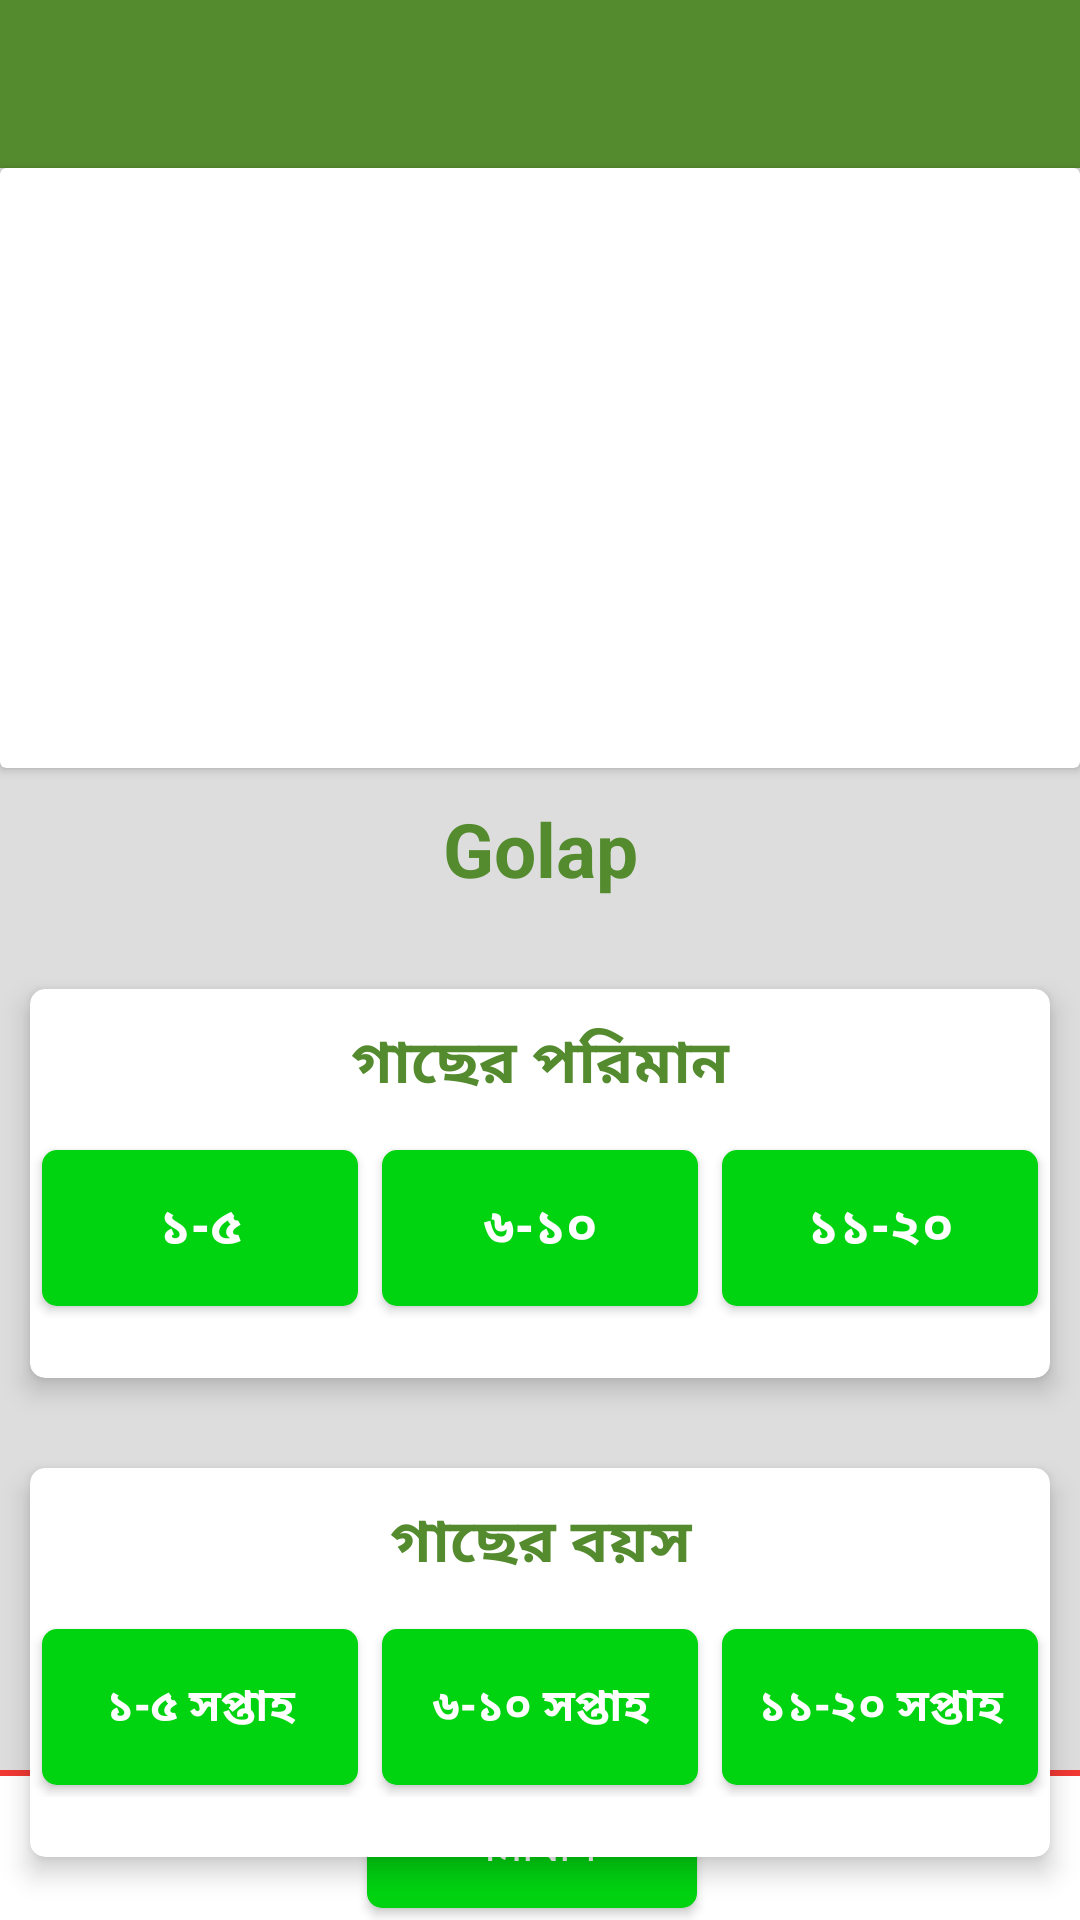

The Android layout XML behind this screen, and the referenced resources:
<!-- AndroidManifest.xml: application theme Theme.DoctorTree -->
<!-- res/layout/activity_dieses_details.xml -->
<?xml version="1.0" encoding="utf-8"?>
<RelativeLayout xmlns:android="http://schemas.android.com/apk/res/android"
    xmlns:app="http://schemas.android.com/apk/res-auto"
    xmlns:tools="http://schemas.android.com/tools"
    android:layout_width="match_parent"
    android:layout_height="match_parent"
    android:background="#ddd"
    tools:context=".view.DiesesDetails">

    <androidx.appcompat.widget.Toolbar
        android:id="@+id/toolbar"
        android:layout_width="match_parent"
        android:layout_height="?attr/actionBarSize"
        app:titleTextColor="@android:color/white"
        android:theme="@style/Theme.AppCompat.Light.DarkActionBar"
        android:background="#558B2F"/>
    <androidx.cardview.widget.CardView
        android:id="@+id/cardDiesesImg"
        android:layout_width="match_parent"
        android:layout_height="200dp"
        android:layout_below="@+id/toolbar">

        <ImageView
            android:id="@+id/diessesImage"
            android:layout_width="match_parent"
            android:layout_height="match_parent"/>

    </androidx.cardview.widget.CardView>

    <TextView
        android:id="@+id/tvDiesesName"
        android:layout_width="match_parent"
        android:layout_height="wrap_content"
        android:textSize="25sp"
        android:text="Golap"
        android:textStyle="bold"
        android:textAlignment="center"
        android:layout_marginTop="10dp"
        android:layout_below="@+id/cardDiesesImg"
        android:textColor="@color/colorPrimaryDark"/>

    <androidx.cardview.widget.CardView
        android:id="@+id/amountCard"
        android:layout_marginTop="30dp"
        android:layout_marginStart="10dp"
        android:layout_marginEnd="10dp"
        android:layout_marginBottom="10dp"
        app:cardElevation="5dp"
        app:cardCornerRadius="5dp"
        android:layout_width="match_parent"
        android:layout_height="wrap_content"
        android:layout_below="@+id/tvDiesesName">

        <LinearLayout
            android:layout_width="match_parent"
            android:layout_height="wrap_content"
            android:orientation="vertical">

            <LinearLayout
                android:layout_width="match_parent"
                android:layout_height="wrap_content">
                <TextView
                    android:layout_width="match_parent"
                    android:layout_height="wrap_content"
                    android:textSize="20sp"
                    android:text="গাছের পরিমান"
                    android:textStyle="bold"
                    android:textAlignment="center"
                    android:layout_marginTop="10dp"
                    android:textColor="@color/colorPrimary"/>
            </LinearLayout>

            <LinearLayout
                android:paddingBottom="20dp"
                android:paddingTop="10dp"
                android:layout_width="match_parent"
                android:layout_height="wrap_content">
                <Button
                    android:id="@+id/btnQuantityOne"
                    android:textColor="@android:color/white"
                    android:layout_width="0dp"
                    android:layout_weight="1"
                    android:layout_height="60dp"
                    android:textAllCaps="false"
                    android:text="১-৫"
                    android:textSize="17sp"
                    android:textStyle="bold"
                    android:background="@drawable/bt_background_rounded_yellow"/>
                <Button
                    android:id="@+id/btnQuantityTwo"
                    android:textColor="@android:color/white"
                    android:layout_width="0dp"
                    android:layout_weight="1"
                    android:layout_height="60dp"
                    android:textAllCaps="false"
                    android:text="৬-১০"
                    android:textSize="17sp"
                    android:textStyle="bold"
                    android:background="@drawable/bt_background_rounded_yellow"/>
                <Button
                    android:id="@+id/btnQuantityThree"
                    android:textColor="@android:color/white"
                    android:layout_width="0dp"
                    android:layout_weight="1"
                    android:textSize="17sp"
                    android:textStyle="bold"
                    android:layout_height="60dp"
                    android:textAllCaps="false"
                    android:text="১১-২০"
                    android:background="@drawable/bt_background_rounded_yellow"/>
            </LinearLayout>


        </LinearLayout>

    </androidx.cardview.widget.CardView>

    <androidx.cardview.widget.CardView
        android:layout_marginTop="20dp"
        android:layout_marginStart="10dp"
        android:layout_marginEnd="10dp"
        android:layout_marginBottom="10dp"
        app:cardElevation="5dp"
        app:cardCornerRadius="5dp"
        android:layout_width="match_parent"
        android:layout_height="wrap_content"
        android:layout_below="@+id/amountCard">

        <LinearLayout
            android:layout_width="match_parent"
            android:layout_height="wrap_content"
            android:orientation="vertical">

            <LinearLayout
                android:layout_width="match_parent"
                android:layout_height="wrap_content">
                <TextView
                    android:layout_width="match_parent"
                    android:layout_height="wrap_content"
                    android:textSize="20sp"
                    android:text="গাছের বয়স"
                    android:textStyle="bold"
                    android:textAlignment="center"
                    android:layout_marginTop="10dp"
                    android:textColor="@color/colorPrimary"/>
            </LinearLayout>

            <LinearLayout
                android:paddingBottom="20dp"
                android:paddingTop="10dp"
                android:layout_width="match_parent"
                android:layout_height="wrap_content">
                <Button
                    android:id="@+id/btnAgeOne"
                    android:textColor="@android:color/white"
                    android:layout_width="0dp"
                    android:layout_weight="1"
                    android:layout_height="60dp"
                    android:textAllCaps="false"
                    android:textSize="15sp"
                    android:textStyle="bold"
                    android:text="১-৫ সপ্তাহ"
                    android:background="@drawable/bt_background_rounded_yellow"/>
                <Button
                    android:id="@+id/btnAgeTwo"
                    android:textColor="@android:color/white"
                    android:layout_width="0dp"
                    android:layout_weight="1"
                    android:layout_height="60dp"
                    android:textAllCaps="false"
                    android:textSize="15sp"
                    android:textStyle="bold"
                    android:text="৬-১০ সপ্তাহ"
                    android:background="@drawable/bt_background_rounded_yellow"/>
                <Button
                    android:id="@+id/btnAgeThree"
                    android:textColor="@android:color/white"
                    android:layout_width="0dp"
                    android:layout_weight="1"
                    android:layout_height="60dp"
                    android:textAllCaps="false"
                    android:textSize="15sp"
                    android:textStyle="bold"
                    android:text="১১-২০ সপ্তাহ"
                    android:background="@drawable/bt_background_rounded_yellow"/>
            </LinearLayout>


        </LinearLayout>

    </androidx.cardview.widget.CardView>

    <View
        android:id="@+id/footerView"
        android:layout_width="match_parent"
        android:layout_height="2dp"
        android:background="#F13833"
        android:layout_above="@+id/footer"/>
    <LinearLayout
        android:id="@+id/footer"
        android:layout_alignParentBottom="true"
        android:layout_width="match_parent"
        android:gravity="center"
        android:background="#fff"
        android:layout_height="wrap_content">


        <Button
            android:id="@+id/btnSubmit"
            android:text="সমাধান"
            android:textColor="@android:color/white"
            android:layout_marginRight="5dp"
            android:background="@drawable/bt_background_rounded_yellow"
            android:textAllCaps="false"
            android:layout_width="wrap_content"
            android:layout_height="wrap_content"/>

    </LinearLayout>

</RelativeLayout>
<!-- resources referenced by this layout -->
<resources>
  <color name="colorPrimary">#558B2F</color>
  <color name="colorPrimaryDark">#558B2F</color>
  <!-- drawable bt_background_rounded_yellow: vector/xml drawable (drawable, 2551 chars, omitted) -->
  <style name="Theme.DoctorTree" parent="Theme.MaterialComponents.DayNight.NoActionBar">
          
          <item name="colorPrimary">#558B2F</item>
          <item name="colorPrimaryVariant">#33691E</item>
          <item name="colorPrimaryDark">#558B2F</item>
          <item name="colorOnPrimary">@color/white</item>
          
          <item name="colorSecondary">@color/teal_200</item>
          <item name="colorSecondaryVariant">@color/teal_700</item>
          <item name="colorOnSecondary">@color/black</item>
          
          <item name="android:statusBarColor" tools:targetApi="l">#558B2F</item>
          
  
      </style>
  <color name="white">#FFFFFFFF</color>
  <color name="teal_200">#FF03DAC5</color>
  <color name="teal_700">#FF018786</color>
  <color name="black">#FF000000</color>
</resources>
